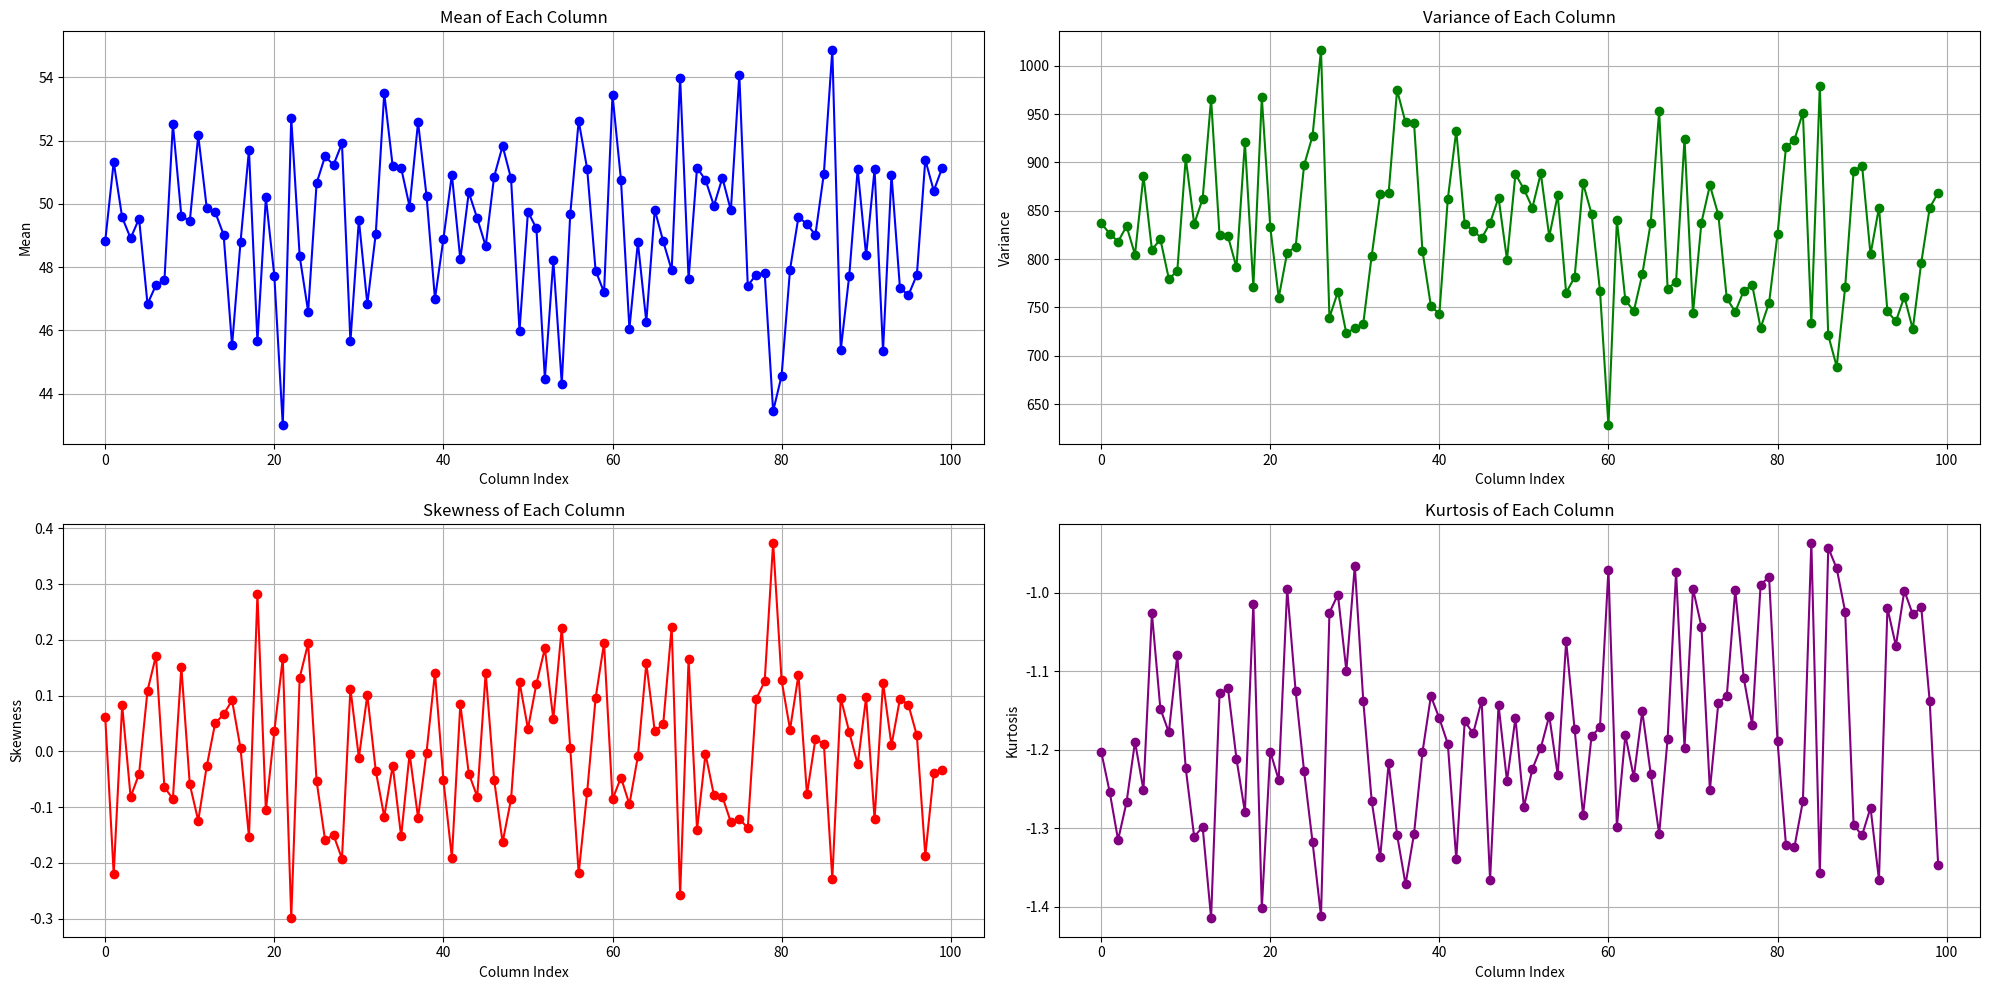

The script that saved this image:
import numpy as np
import matplotlib.pyplot as plt
import scipy.stats as stats

# Generate a random 100x100 matrix
matrix = np.random.randint(100, size=(100, 100))

# Calculate statistics for each column
mean = np.mean(matrix, axis=0)
variance = np.var(matrix, axis=0)
kurtosis = stats.kurtosis(matrix, axis=0)
skewness = stats.skew(matrix, axis=0)

# Create a figure with subplots
fig, axs = plt.subplots(2, 2, figsize=(20, 10))

# Plot Mean
axs[0, 0].plot(mean, marker='o', color='blue')
axs[0, 0].set_title('Mean of Each Column')
axs[0, 0].set_xlabel('Column Index')
axs[0, 0].set_ylabel('Mean')
axs[0, 0].grid(True)

# Plot Variance
axs[0, 1].plot(variance, marker='o', color='green')
axs[0, 1].set_title('Variance of Each Column')
axs[0, 1].set_xlabel('Column Index')
axs[0, 1].set_ylabel('Variance')
axs[0, 1].grid(True)

# Plot Skewness
axs[1, 0].plot(skewness, marker='o', color='red')
axs[1, 0].set_title('Skewness of Each Column')
axs[1, 0].set_xlabel('Column Index')
axs[1, 0].set_ylabel('Skewness')
axs[1, 0].grid(True)

# Plot Kurtosis
axs[1, 1].plot(kurtosis, marker='o', color='purple')
axs[1, 1].set_title('Kurtosis of Each Column')
axs[1, 1].set_xlabel('Column Index')
axs[1, 1].set_ylabel('Kurtosis')
axs[1, 1].grid(True)

# Adjust layout and show the plot
plt.tight_layout()
plt.show()